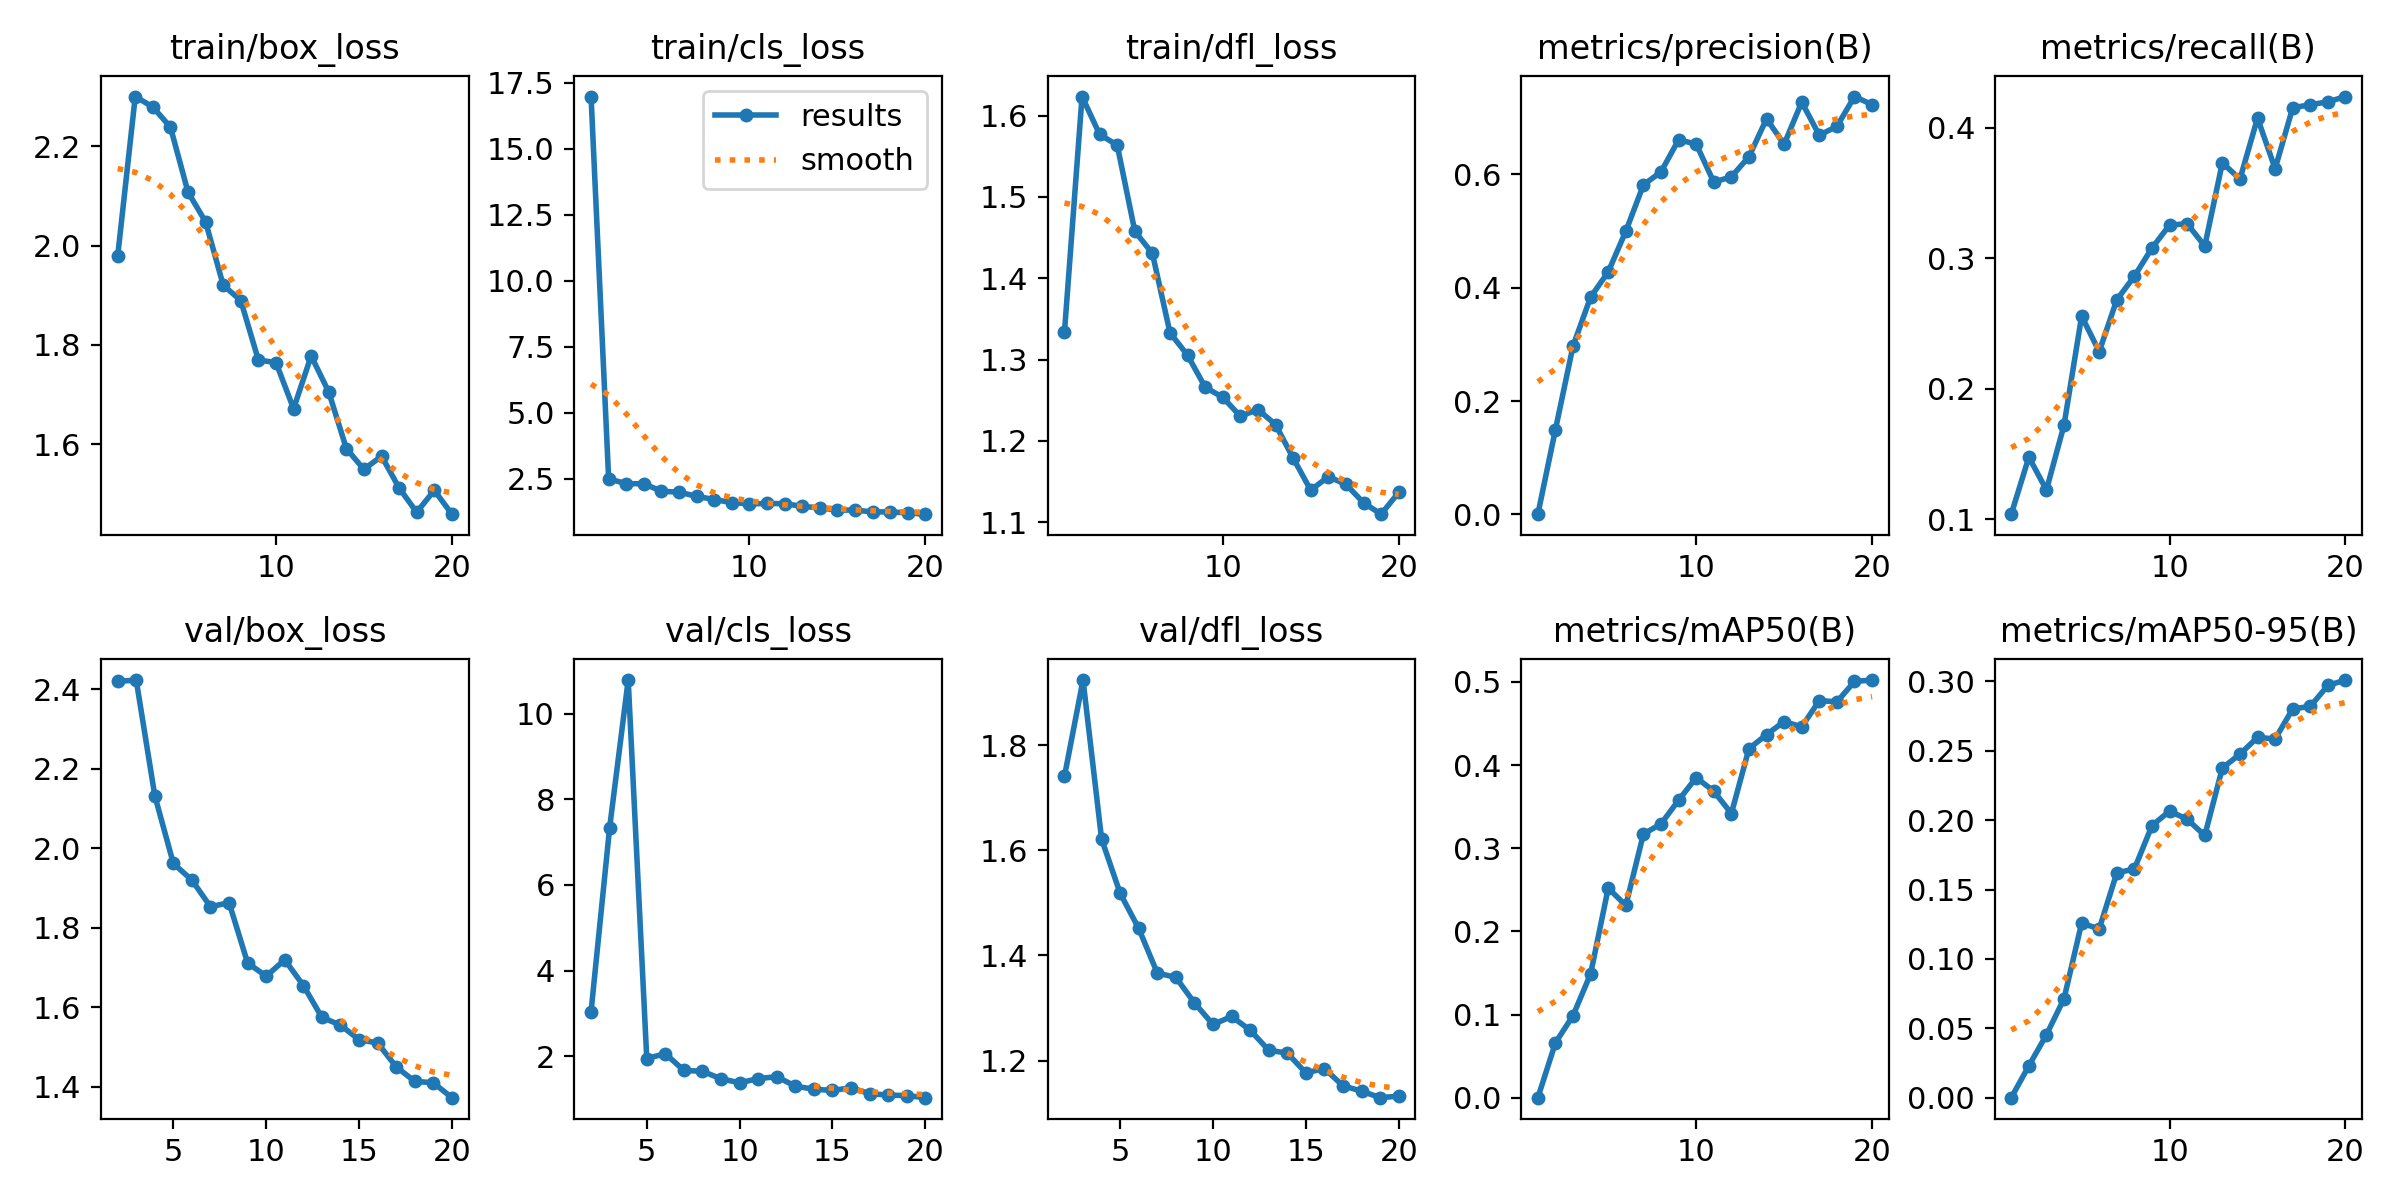

Source data for this figure (header and first rows):
epoch, time, train/box_loss, train/cls_loss, train/dfl_loss, metrics/precision(B), metrics/recall(B), metrics/mAP50(B), metrics/mAP50-95(B), val/box_loss, val/cls_loss, val/dfl_loss, lr/pg0, lr/pg1, lr/pg2
1, 90.6, 1.978, 16.98, 1.334, 0.00052, 0.104, 0.00027, 9e-05, nan, nan, nan, 0.0006624, 0.0006624, 0.0006624
2, 157.2, 2.3, 2.492, 1.624, 0.1499, 0.1477, 0.06624, 0.02305, 2.419, 3.043, 1.741, 0.001263, 0.001263, 0.001263
3, 224.7, 2.279, 2.304, 1.577, 0.2972, 0.1226, 0.09892, 0.04541, 2.423, 7.337, 1.924, 0.001798, 0.001798, 0.001798
4, 291.8, 2.238, 2.307, 1.564, 0.3834, 0.1723, 0.1492, 0.07142, 2.132, 10.79, 1.622, 0.001703, 0.001703, 0.001703
5, 357.3, 2.108, 2.02, 1.458, 0.4279, 0.2556, 0.2521, 0.1258, 1.961, 1.947, 1.518, 0.001604, 0.001604, 0.001604
6, 423.3, 2.048, 1.984, 1.431, 0.4996, 0.2285, 0.2312, 0.1217, 1.919, 2.061, 1.451, 0.001505, 0.001505, 0.001505
7, 488.9, 1.92, 1.828, 1.333, 0.5813, 0.2682, 0.3171, 0.162, 1.852, 1.669, 1.367, 0.001406, 0.001406, 0.001406
8, 554.4, 1.889, 1.705, 1.305, 0.6043, 0.2863, 0.3293, 0.1649, 1.863, 1.65, 1.358, 0.001307, 0.001307, 0.001307
9, 620.4, 1.77, 1.589, 1.266, 0.6608, 0.3079, 0.3578, 0.1961, 1.711, 1.474, 1.31, 0.001208, 0.001208, 0.001208
10, 686.2, 1.765, 1.541, 1.254, 0.6534, 0.3255, 0.3849, 0.2066, 1.678, 1.382, 1.269, 0.001109, 0.001109, 0.001109
11, 752.3, 1.672, 1.556, 1.23, 0.5862, 0.3265, 0.3686, 0.2006, 1.719, 1.477, 1.284, 0.00101, 0.00101, 0.00101
12, 817.8, 1.778, 1.548, 1.238, 0.5956, 0.3094, 0.3417, 0.189, 1.654, 1.525, 1.258, 0.000911, 0.000911, 0.000911
13, 883.1, 1.705, 1.447, 1.22, 0.631, 0.3732, 0.4197, 0.2376, 1.574, 1.302, 1.22, 0.000812, 0.000812, 0.000812
14, 948.6, 1.591, 1.386, 1.179, 0.6978, 0.3606, 0.4366, 0.2475, 1.555, 1.232, 1.214, 0.000713, 0.000713, 0.000713
15, 1014, 1.55, 1.309, 1.139, 0.653, 0.4074, 0.4523, 0.2597, 1.518, 1.202, 1.177, 0.000614, 0.000614, 0.000614
16, 1080, 1.576, 1.302, 1.156, 0.7273, 0.3687, 0.446, 0.2585, 1.51, 1.265, 1.185, 0.000515, 0.000515, 0.000515
17, 1145, 1.512, 1.238, 1.146, 0.6689, 0.4154, 0.4775, 0.2802, 1.45, 1.128, 1.152, 0.000416, 0.000416, 0.000416
18, 1211, 1.463, 1.235, 1.124, 0.6846, 0.4176, 0.476, 0.2819, 1.413, 1.095, 1.142, 0.000317, 0.000317, 0.000317
19, 1276, 1.508, 1.198, 1.11, 0.7371, 0.4199, 0.5005, 0.2971, 1.41, 1.082, 1.129, 0.000218, 0.000218, 0.000218
20, 1342, 1.459, 1.15, 1.136, 0.7229, 0.4239, 0.5022, 0.3009, 1.372, 1.033, 1.132, 0.000119, 0.000119, 0.000119
